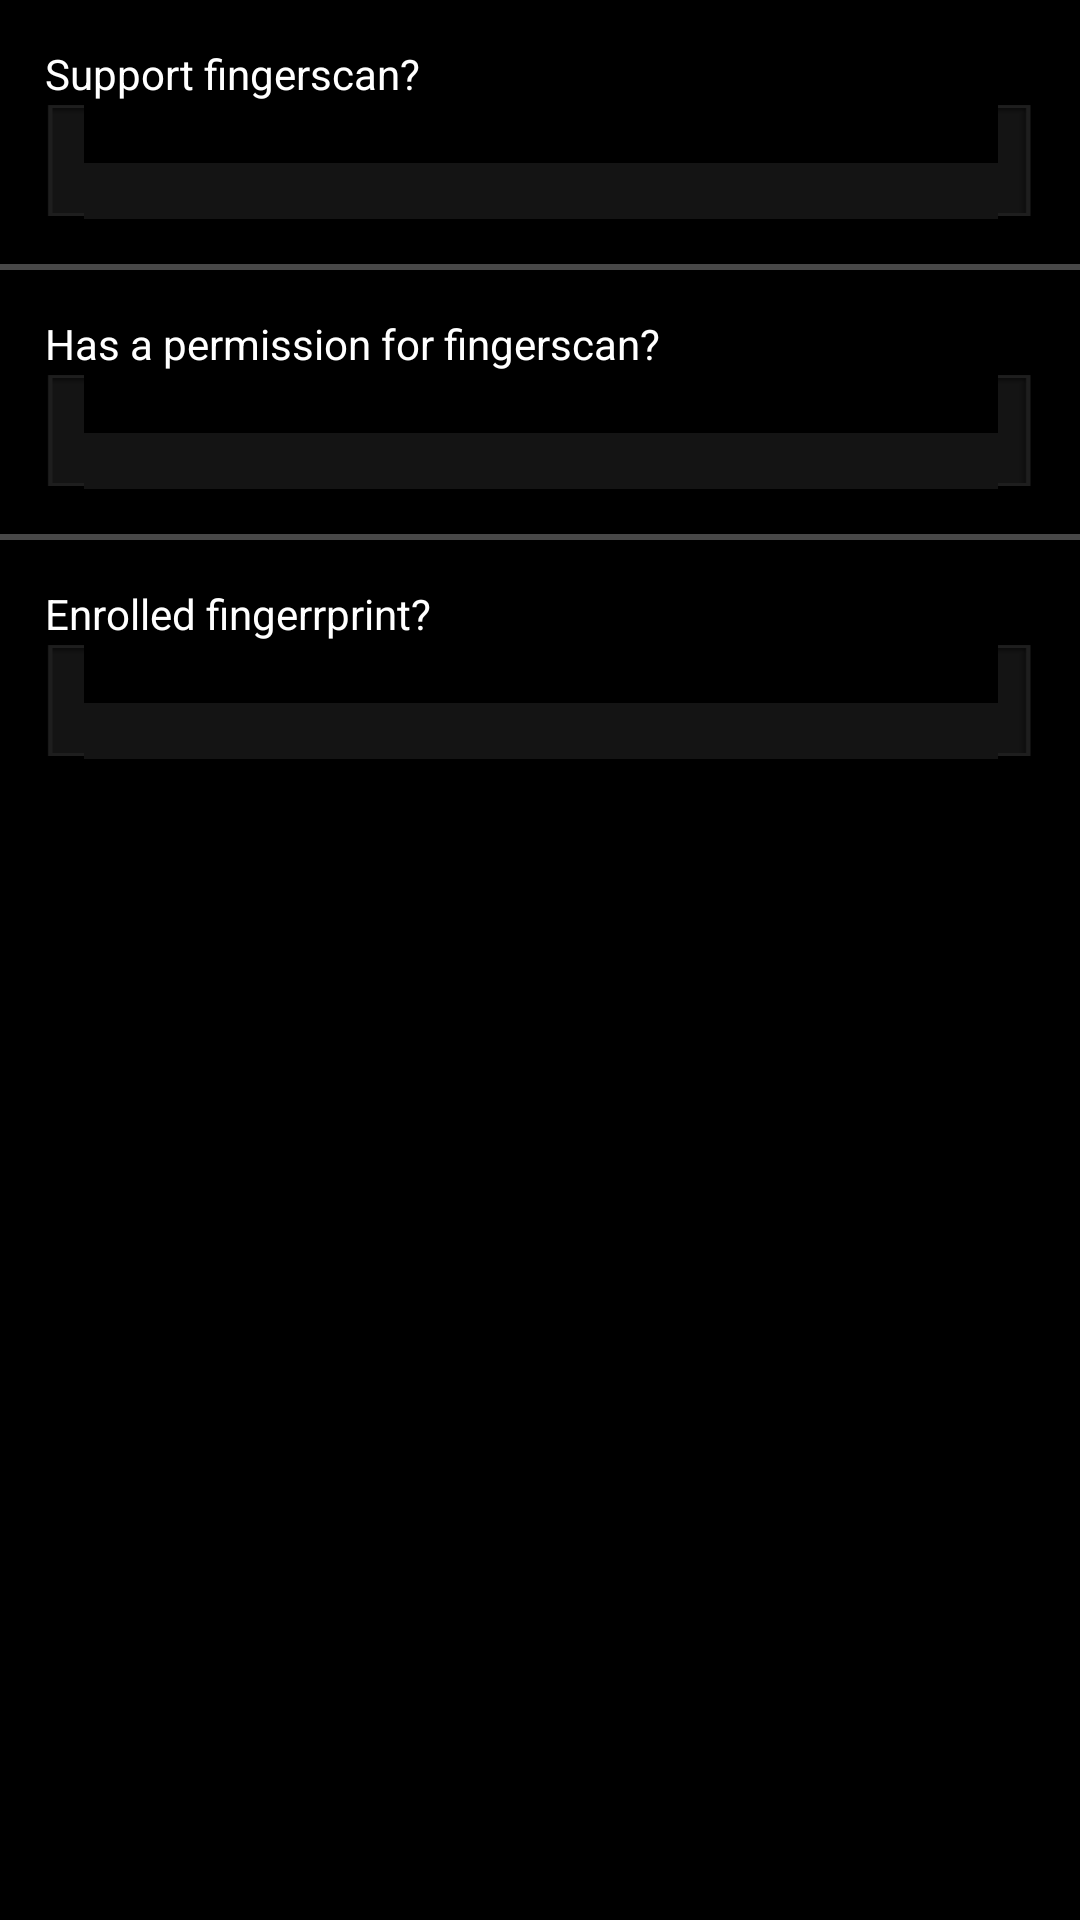

Write the Android layout XML for this screen, with the resource values it uses.
<!-- AndroidManifest.xml: application theme AppTheme -->
<!-- res/layout/activity_information.xml -->
<LinearLayout xmlns:android="http://schemas.android.com/apk/res/android"
    xmlns:tools="http://schemas.android.com/tools"
    android:layout_width="match_parent"
    android:layout_height="match_parent"
    android:background="@android:color/background_dark"
    android:orientation="vertical" >

    <TextView
        android:id="@+id/text_title_info_support"
        style="@style/text_title"
        android:layout_width="match_parent"
        android:layout_height="wrap_content"
        android:text="@string/text_title_info_support" />

    <TextView
        android:id="@+id/text_summary_info_support"
        style="@style/text_summary"
        android:layout_width="match_parent"
        android:layout_height="@dimen/textfield_height"
        android:gravity="center_vertical" />

    <View
        android:layout_width="fill_parent"
        android:layout_height="2dp"
        android:background="@drawable/pt_list_divider_holo_dark" />

    <TextView
        android:id="@+id/text_title_permission_result"
        style="@style/text_title"
        android:layout_width="match_parent"
        android:layout_height="wrap_content"
        android:text="@string/text_title_permission_result" />

    <TextView
        android:id="@+id/text_summary_permission_result"
        style="@style/text_summary"
        android:layout_width="match_parent"
        android:layout_height="@dimen/textfield_height" />

    <View
        android:layout_width="fill_parent"
        android:layout_height="2dp"
        android:background="@drawable/pt_list_divider_holo_dark" />

    <TextView
        android:id="@+id/text_title_enroll_result"
        style="@style/text_title"
        android:layout_width="match_parent"
        android:layout_height="wrap_content"
        android:text="@string/text_title_enroll_result" />

    <TextView
        android:id="@+id/text_summary_enroll_result"
        style="@style/text_summary"
        android:layout_width="match_parent"
        android:layout_height="@dimen/textfield_height" />

</LinearLayout>
<!-- resources referenced by this layout -->
<resources>
  <dimen name="textfield_height">39dip</dimen>
  <string name="text_title_enroll_result">Enrolled fingerrprint?</string>
  <string name="text_title_info_support">Support fingerscan?</string>
  <string name="text_title_permission_result">Has a permission for fingerscan?</string>
  <style name="text_summary">
          <item name="android:textColor">@android:color/white</item>
          <item name="android:gravity">center_vertical</item>
          <item name="android:layout_marginLeft">@dimen/textfield_padding</item>
          <item name="android:layout_marginRight">@dimen/textfield_padding</item>
          <item name="android:layout_marginBottom">@dimen/textfield_padding</item>
          <item name="android:background">@drawable/pt_textfield_default_holo_dark</item>
      </style>
  <style name="text_title">  
          <item name="android:textColor">@android:color/white</item>
          <item name="android:paddingTop">@dimen/textfield_padding</item>
          <item name="android:paddingLeft">@dimen/textfield_padding</item>
          <item name="android:paddingRight">@dimen/textfield_padding</item>        
      </style>
  <style name="AppTheme" parent="AppBaseTheme">
          
      </style>
  <dimen name="textfield_padding">15dip</dimen>
  <style name="AppBaseTheme" parent="android:Theme.Light">
          
      </style>
</resources>
